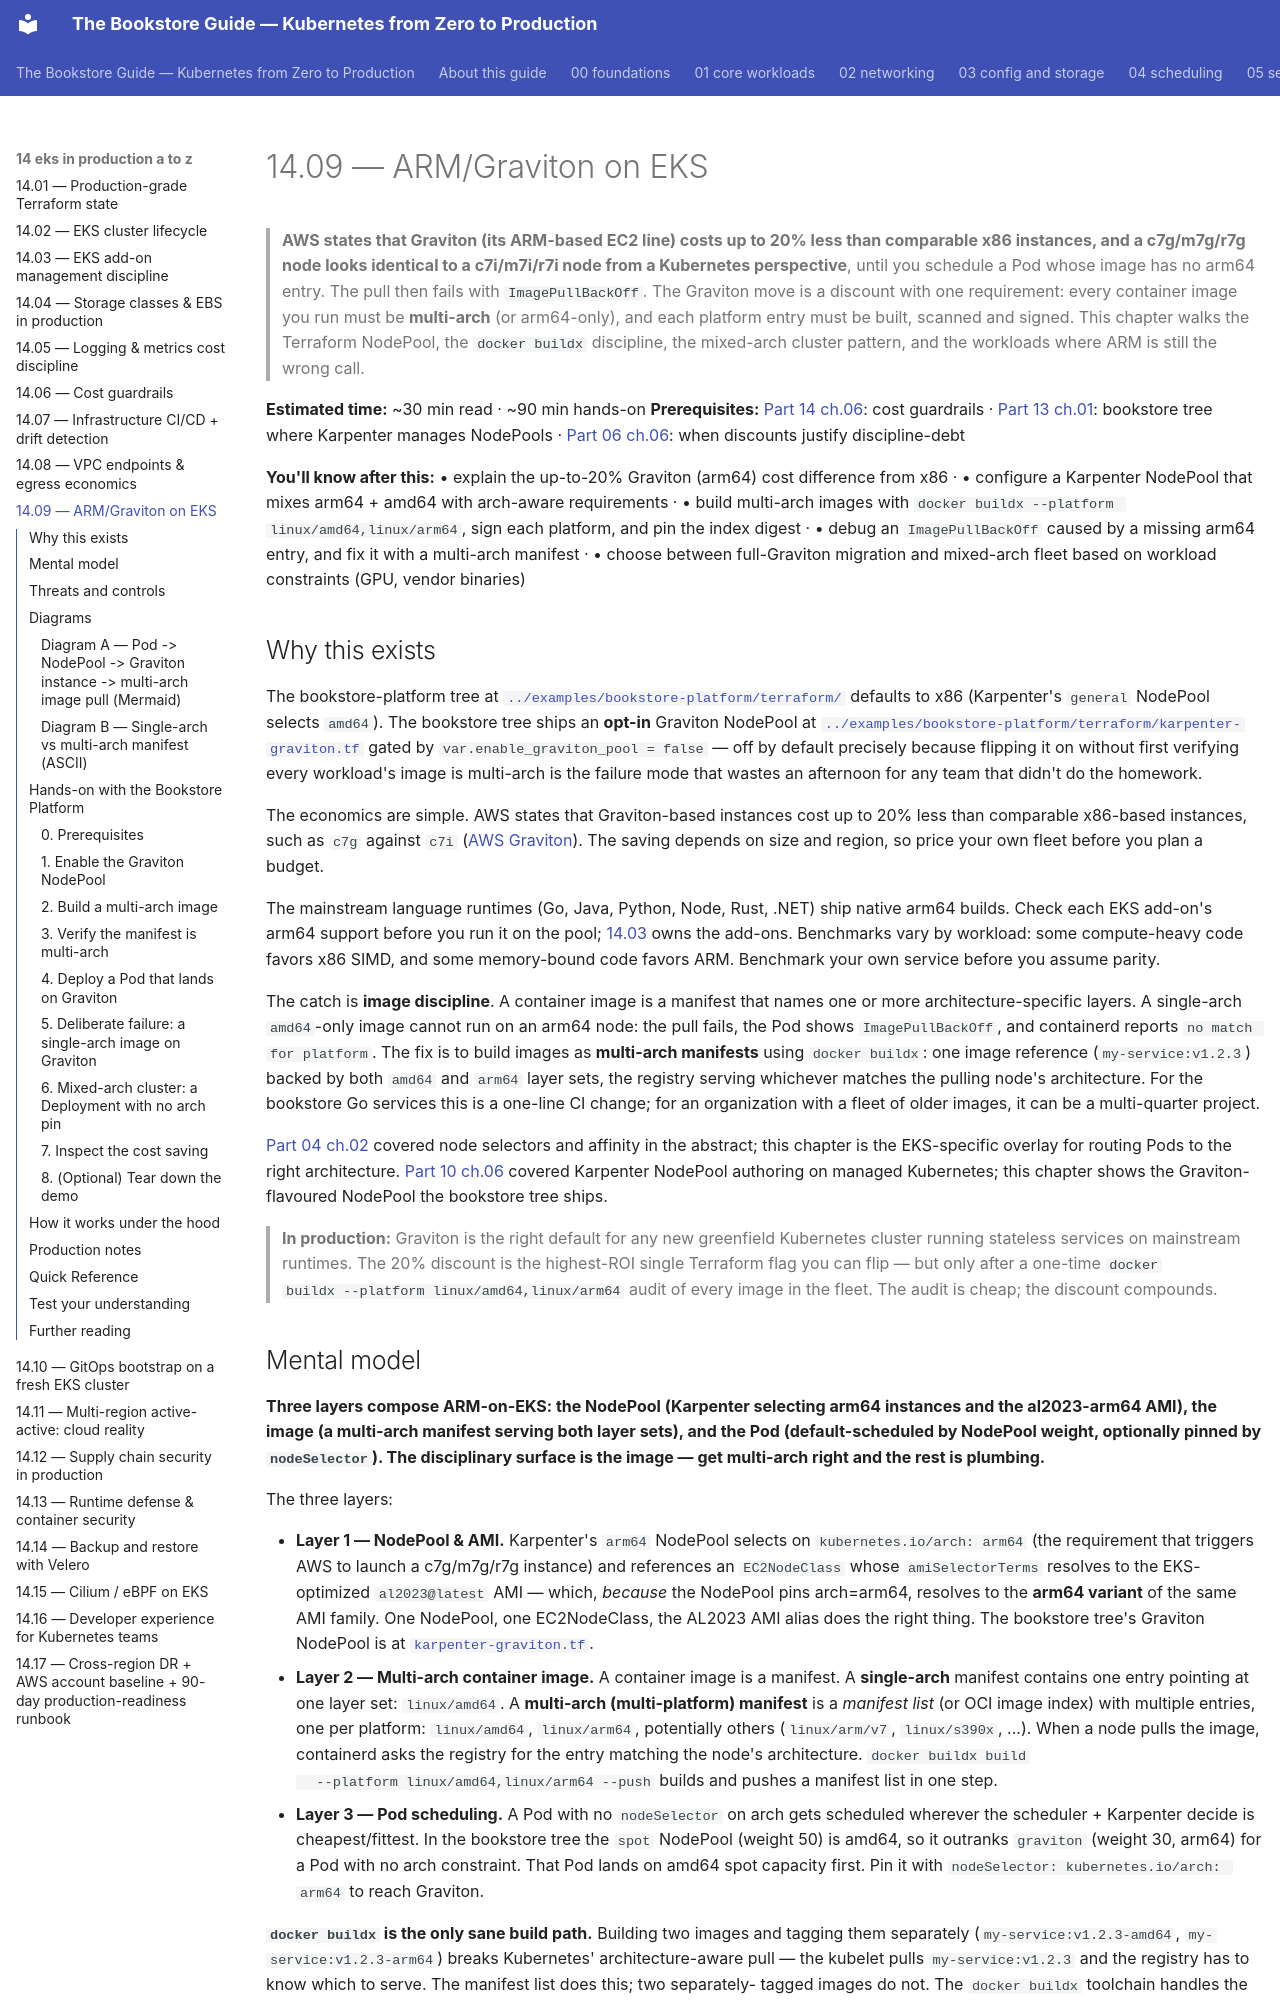

repository: abd-ulbasit/bookstore-kubernetes-guide · page: 14-eks-in-production-a-to-z/09-arm-graviton-on-eks/index.html · generator: mkdocs

# 14.09 — ARM/Graviton on EKS

> **AWS states that Graviton (its ARM-based EC2 line) costs up to 20%
> less than comparable x86 instances, and a c7g/m7g/r7g node looks
> identical to a c7i/m7i/r7i node from a Kubernetes perspective**, until
> you schedule a Pod whose image has no arm64 entry. The pull then fails
> with `ImagePullBackOff`. The Graviton move is a discount with one
> requirement: every container image you run must be **multi-arch** (or
> arm64-only), and each platform entry must be built, scanned and signed.
> This chapter walks the Terraform NodePool, the `docker buildx`
> discipline, the mixed-arch cluster pattern, and the workloads where ARM
> is still the wrong call.

**Estimated time:** ~30 min read · ~90 min hands-on
**Prerequisites:** [Part 14 ch.06](./06-cost-guardrails.md): cost guardrails · [Part 13 ch.01](../13-grand-capstone-bookstore-platform/01-bookstore-2-from-toy-to-platform.md): bookstore tree where Karpenter manages NodePools · [Part 06 ch.06](../06-production-readiness/06-capacity-and-cost.md): when discounts justify discipline-debt

**You'll know after this:** • explain the up-to-20% Graviton (arm64) cost difference from x86 · • configure a Karpenter NodePool that mixes arm64 + amd64 with arch-aware requirements · • build multi-arch images with `docker buildx --platform linux/amd64,linux/arm64`, sign each platform, and pin the index digest · • debug an `ImagePullBackOff` caused by a missing arm64 entry, and fix it with a multi-arch manifest · • choose between full-Graviton migration and mixed-arch fleet based on workload constraints (GPU, vendor binaries)

<!-- tags: graviton, cost, eks, finops, cloud -->

## Why this exists

The bookstore-platform tree at
[`../examples/bookstore-platform/terraform/`](../examples/bookstore-platform/terraform/)
defaults to x86 (Karpenter's `general` NodePool selects `amd64`).
The bookstore tree ships an **opt-in** Graviton NodePool at
[`../examples/bookstore-platform/terraform/karpenter-graviton.tf`](../examples/bookstore-platform/terraform/karpenter-graviton.tf)
gated by `var.enable_graviton_pool = false` — off by default precisely
because flipping it on without first verifying every workload's image
is multi-arch is the failure mode that wastes an afternoon for any
team that didn't do the homework.

The economics are simple. AWS states that Graviton-based instances cost
up to 20% less than comparable x86-based instances, such as `c7g` against
`c7i` ([AWS Graviton](https://aws.amazon.com/ec2/graviton/)). The saving
depends on size and region, so price your own fleet before you plan a
budget.

The mainstream language runtimes (Go, Java, Python, Node, Rust, .NET)
ship native arm64 builds. Check each EKS add-on's arm64 support before
you run it on the pool; [14.03](./03-eks-addon-management.md) owns the
add-ons. Benchmarks vary by workload: some compute-heavy code favors x86
SIMD, and some memory-bound code favors ARM. Benchmark your own service
before you assume parity.

The catch is **image discipline**. A container image is a manifest
that names one or more architecture-specific layers. A single-arch
`amd64`-only image cannot run on an arm64 node: the pull fails, the Pod
shows `ImagePullBackOff`, and containerd reports `no match for platform`.
The fix is to build images as **multi-arch manifests** using
`docker buildx`: one image reference (`my-service:v1.2.3`) backed by
both `amd64` and `arm64` layer sets, the registry serving whichever
matches the pulling node's architecture. For the bookstore Go
services this is a one-line CI change; for an organization with a
fleet of older images, it can be a multi-quarter project.

[Part 04 ch.02](../04-scheduling/02-affinity-taints-topology.md)
covered node selectors and affinity in the abstract; this chapter is
the EKS-specific overlay for routing Pods to the right architecture.
[Part 10 ch.06](../10-cloud-and-managed-kubernetes/06-node-autoscaling-cost-multicloud.md)
covered Karpenter NodePool authoring on managed Kubernetes; this
chapter shows the Graviton-flavoured NodePool the bookstore tree
ships.

> **In production:** Graviton is the right default for any new
> greenfield Kubernetes cluster running stateless services on
> mainstream runtimes. The 20% discount is the highest-ROI single
> Terraform flag you can flip — but only after a one-time `docker
> buildx --platform linux/amd64,linux/arm64` audit of every image in
> the fleet. The audit is cheap; the discount compounds.
